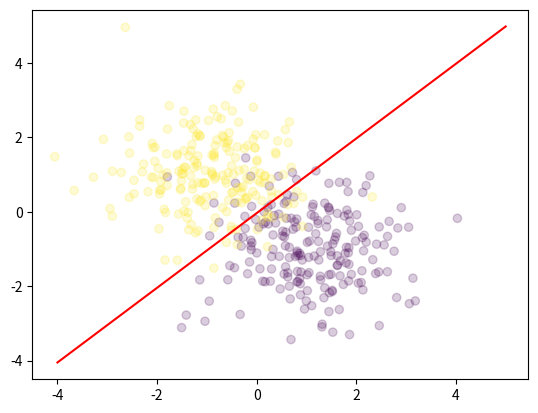
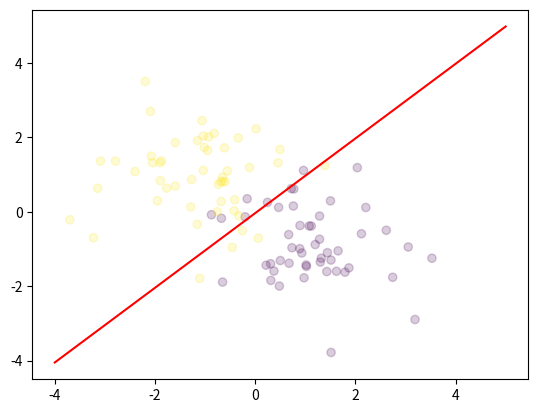

Write Python code to recreate these figures, in order.
'''
[redacted]
@ date   : 25/Sep/2020

'''
import numpy as np
import matplotlib.pyplot as plt
import random

def MSE_loss(y_hat, y):
    return 1/2 * (y_hat - y)**2
class LinearModel():
    def __init__(self, train_data, epoch, lr):
        x = np.concatenate((train_data[:, :-1], np.ones((train_data.shape[0], 1))), axis=1)
        y = train_data[:, -1]
        self.x = x
        self.y = y.reshape(-1,1)
        self.w = np.zeros((x.shape[1], 1))
        self.lr = lr
        self.epochs = epoch
    def train(self):
        for epoch in range(self.epochs):
            y_hat = self.x @ self.w
            loss = MSE_loss(y_hat, self.y)
            w_grad = 2 * self.x.T @ (y_hat - self.y)
            self.w -= self.lr * w_grad.reshape(-1,1)
            if epoch % 10 == 0:
                print('epoch:{}, loss:{}'.format(epoch, np.sum(loss)))
            if epoch % 100 == 0:
                self.lr *= 0.1
    def test(self, test_x):
        y_hat = test_x @ self.w
        return y_hat

    def evaluate(self, test_data):
        test_x = np.concatenate((test_data[:, :-1], np.ones((test_data.shape[0], 1))), axis=1)
        test_y = test_data[:, -1].reshape(-1,1)
        y_hat = self.test(test_x)
        y_hat[y_hat < 0] = - 1
        y_hat[y_hat > 0] = 1
        acc = np.sum(y_hat == test_y) / len(test_y)
        return acc

def get_cov(d):
    return np.identity(d)

def get_mean(d):
    mean = np.zeros(d)
    mean[0] = 1
    return mean

def get_dataset(mu, cov, nums):
    scale = 0.8
    data1 = np.random.multivariate_normal(mean=mean, cov=cov, size=nums)
    data2 = np.random.multivariate_normal(mean=-1*mu, cov=cov, size=nums)
    data1 = np.concatenate((data1, -1 * np.ones((nums, 1))), axis=1)
    data2 = np.concatenate((data2, np.ones((nums, 1))), axis=1)
    train_data1, val_data1 = split_dataset(data1, scale) 
    train_data2, val_data2 = split_dataset(data2, scale)
    train_data = np.vstack((train_data1, train_data2)).astype(np.float32)
    val_data = np.vstack((val_data1, val_data2)).astype(np.float32)
    return train_data, val_data

def split_dataset(dataset, scale):
    num_data = dataset.shape[0]
    train_dataset = []
    valid_dataset = []
    train_indice = random.sample(range(num_data), int(num_data * scale))
    for index in range(num_data):
        if index in train_indice:
            train_dataset.append(dataset[index])
        else:
            valid_dataset.append(dataset[index])
    return np.array(train_dataset), np.array(valid_dataset)

def show_clf(data, w, nums=500):
    x = data[:, :-1]
    y = data[:, -1]
    xx = np.linspace(-4, 5, nums)
    a = w[0]
    b = w[1]
    c = w[2]
    yy = -(a/b)*xx - (c/b)
    plt.figure()
    plt.scatter(x[:,0], x[:,1], c=y, alpha=0.2)
    plt.plot(xx, yy, c='r')
    plt.show()

np.random.seed(1)
epoch = 400
nums = 250
d = 2
mean = np.array([1, -1])
cov = get_cov(d)
train_data, test_data = get_dataset(mean, cov, nums)

model = LinearModel(train_data, epoch, lr=1e-3)

model.train()

print(model.w)
show_clf(train_data, model.w, 2 * nums)     # plot the figure

show_clf(test_data, model.w, 2 * nums) 

acc = model.evaluate(test_data)
acc

d = 500
mean = get_mean(d)
cov = get_cov(d)
train_data, test_data = get_dataset(mean, cov, nums)
model = LinearModel(train_data, epoch * 10, lr=1e-4)
model.train()

y_hat = model.evaluate(test_data)
y_hat